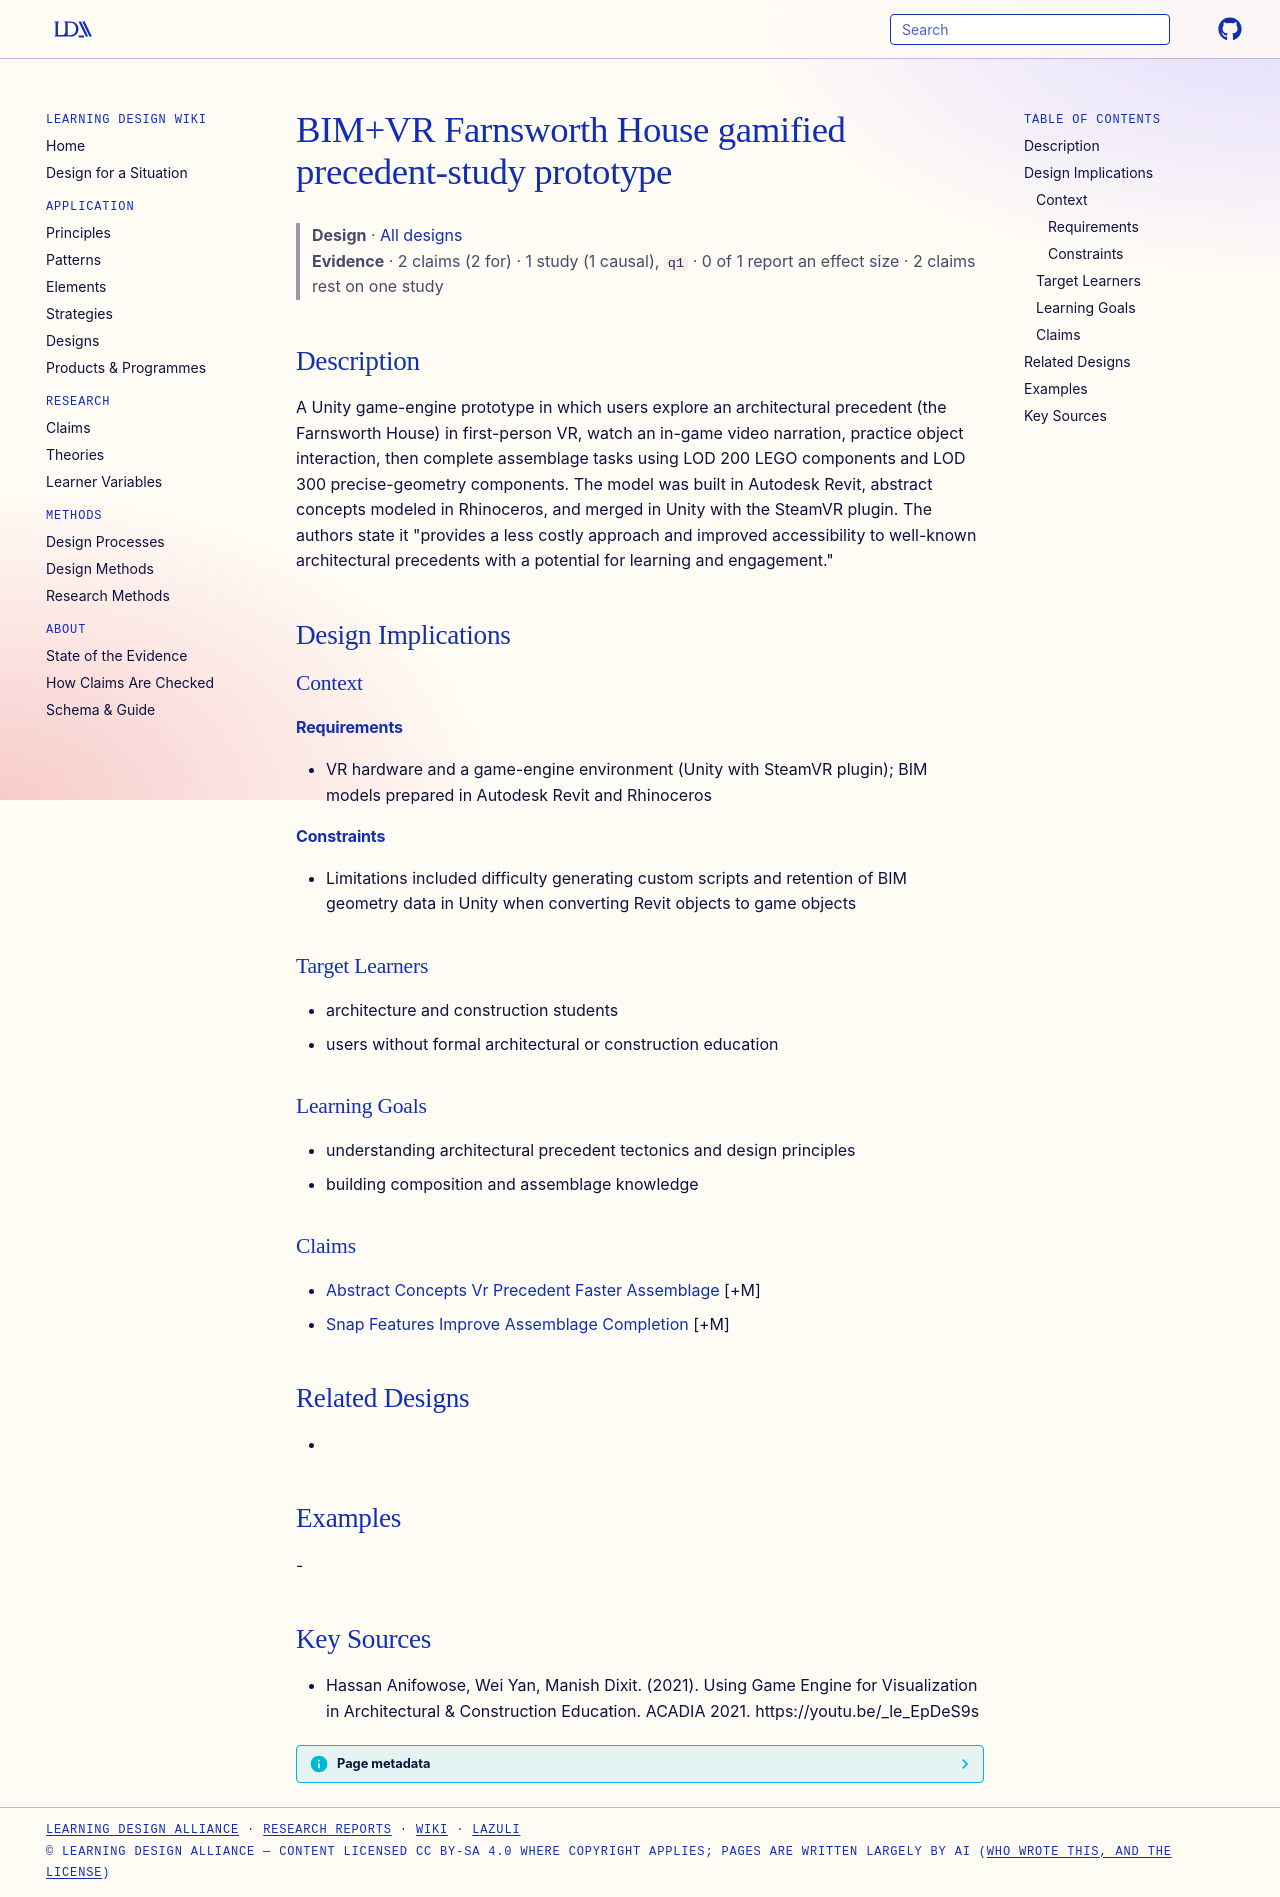

repository: Learning-Design-Alliance/learning-wiki · page: designs/bim-vr-farnsworth-prototype/index.html · generator: mkdocs

---
type: design
id: bim-vr-farnsworth-prototype
title: BIM+VR Farnsworth House gamified precedent-study prototype
description: A Unity game-engine prototype in which users explore an architectural precedent (the Farnsworth House) in first-person VR, watch an in-game video narration, practice object interaction, then complete assemblage tasks...
status: review
generated:
  by: "process:settle-candidates"
  at: 2026-11-19
sources:
  - id: hassan-anifowose-2021
    resource: "https://youtu.be/_le_EpDeS9s"
    title: "Hassan Anifowose, Wei Yan, Manish Dixit. (2021). Using Game Engine for Visualization in Architectural & Construction Education. ACADIA 2021. https://youtu.be/_le_EpDeS9s"
    author: Hassan Anifowose, Wei Yan, Manish Dixit
---

# BIM+VR Farnsworth House gamified precedent-study prototype

> **Design** · [All designs](index.md)
> **Evidence** · 2 claims (2 for) · 1 study (1 causal), `q1` · 0 of 1 report an effect size · 2 claims rest on one study

## Description
A Unity game-engine prototype in which users explore an architectural precedent (the Farnsworth House) in first-person VR, watch an in-game video narration, practice object interaction, then complete assemblage tasks using LOD 200 LEGO components and LOD 300 precise-geometry components. The model was built in Autodesk Revit, abstract concepts modeled in Rhinoceros, and merged in Unity with the SteamVR plugin. The authors state it "provides a less costly approach and improved accessibility to well-known architectural precedents with a potential for learning and engagement."

## Design Implications

### Context
#### Requirements
- VR hardware and a game-engine environment (Unity with SteamVR plugin); BIM models prepared in Autodesk Revit and Rhinoceros
#### Constraints
- Limitations included difficulty generating custom scripts and retention of BIM geometry data in Unity when converting Revit objects to game objects

### Target Learners
- architecture and construction students
- users without formal architectural or construction education

### Learning Goals
- understanding architectural precedent tectonics and design principles
- building composition and assemblage knowledge

### Claims
- [Abstract Concepts Vr Precedent Faster Assemblage](../claims/abstract-concepts-vr-precedent-faster-assemblage.md) [+M]
- [Snap Features Improve Assemblage Completion](../claims/snap-features-improve-assemblage-completion.md) [+M]

## Related Designs
- 

## Examples
-

## Key Sources
- Hassan Anifowose, Wei Yan, Manish Dixit. (2021). Using Game Engine for Visualization in Architectural & Construction Education. ACADIA 2021. https://youtu.be/_le_EpDeS9s
